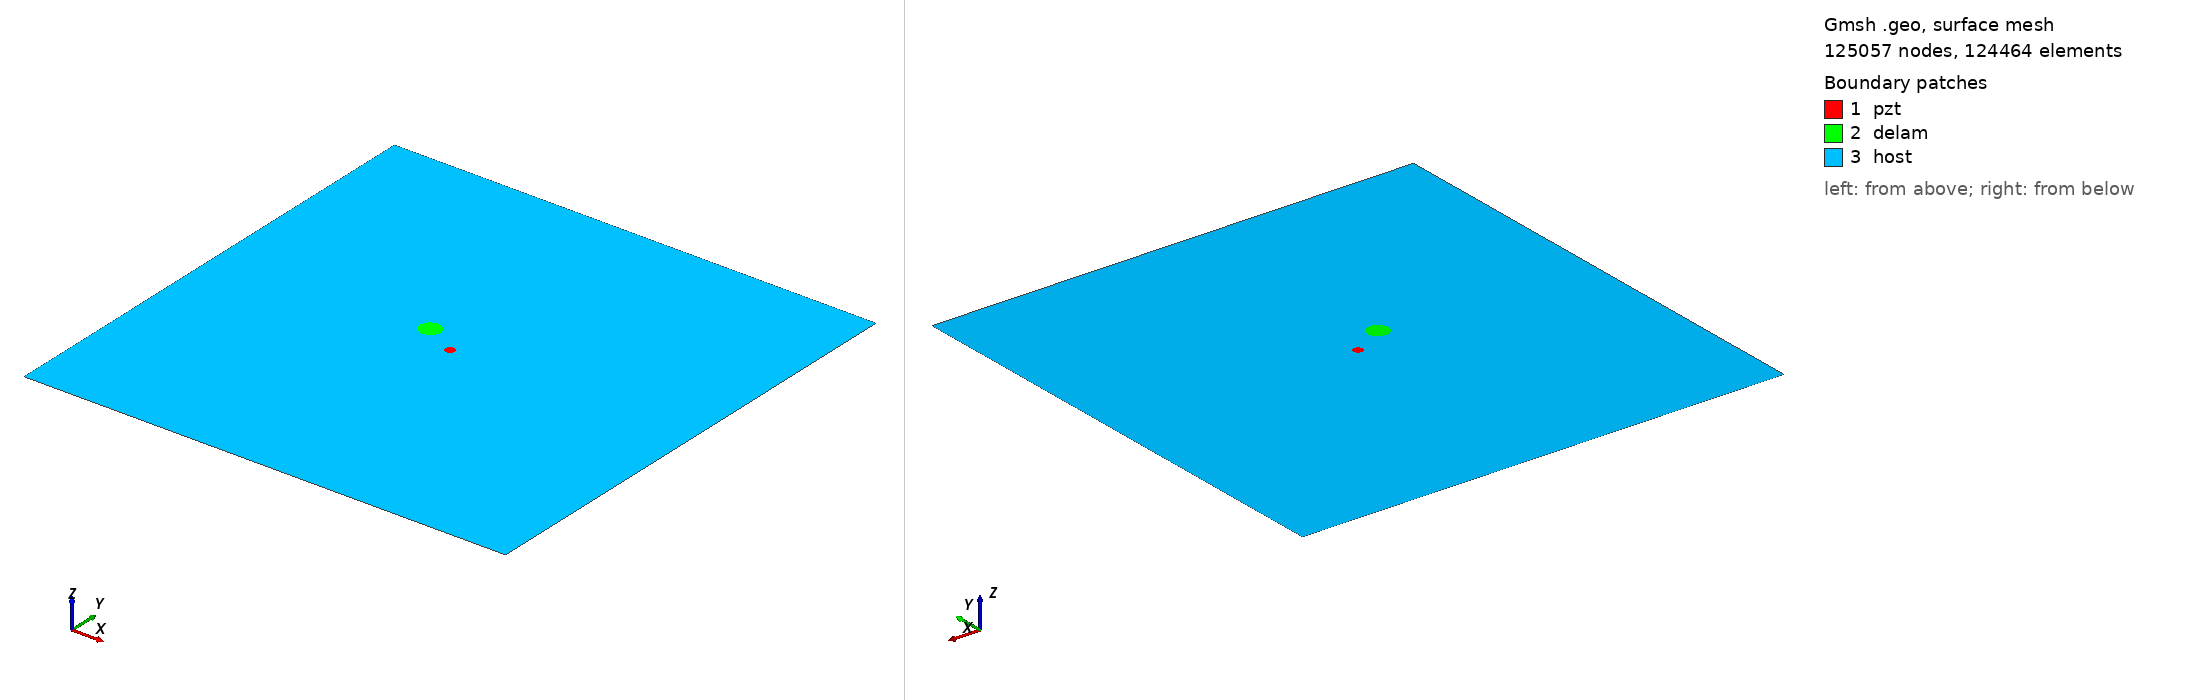

Gmsh geometry script, surface-meshed: 125057 nodes, 124464 surface elements. Boundary patches (legend numbers): 1 pzt, 2 delam, 3 host. Left view from above one corner, right view from below the opposite corner. Legend entries are the model's physical surfaces. The drawing asked Gmsh for element sizes between 1% and 20% of the model's largest extent; the script's own settings can give other sizes.

=== m2_rand_single_delam_384.geo (drawn) ===
SetFactory("OpenCASCADE");
L=0.500000; 
W=0.500000; 
a=0.010850; 
b=0.010649; 
x=0.214786; 
y=0.268936; 
alpha=0.020618 *Pi; 
r=0.005000; 
xpzt=0.250000; 
ypzt=0.250000; 
//+
Point(1) = {0, 0, 0, 1.0};
//+
Point(2) = {L, 0, 0, 1.0};
//+
Point(3) = {L, W, 0, 1.0};
//+
Point(4) = {0, W, 0, 1.0};
//+
Line(1) = {1, 2};
//+
Line(2) = {2, 3};
//+
Line(3) = {3, 4};
//+
Line(4) = {4, 1};
//+
Circle(5) = {xpzt, ypzt, -0, r, 0, 2*Pi};
//+
Ellipse(6) = {x, y, -0, a, b, 0, 2*Pi};
//+
Rotate {{0, 0, 1}, {x, y, 0}, alpha} {
  Curve{6}; 
}
//+
Curve Loop(1) = {4, 1, 2, 3};
//+
Curve Loop(2) = {6};
//+
Curve Loop(3) = {5};
//+
Curve Loop(4) = {6};
//+
Curve Loop(5) = {5};
//+
Plane Surface(1) = {5};
//+
Plane Surface(2) = {4};
//+
Plane Surface(3) = {1, 2, 3};
//+
Point(9) = {xpzt, ypzt, 0, 1.0};
//+
Point{9} In Surface {1};// mesh node at centre of pzt
//+
Physical Surface("pzt") = {1};
//+
Physical Surface("delam") = {2};
//+
Physical Surface("host") = {3};

Mesh.Algorithm = 6; // Frontal
Mesh.CharacteristicLengthFactor = 0.034000;
Mesh.CharacteristicLengthMin = 0.001000;
Mesh.CharacteristicLengthMax = 0.200000;
Mesh.RecombineAll = 1; // Apply recombination algorithm
Mesh.SubdivisionAlgorithm = 1; // 1: all quadrangles
Mesh.Smoothing = 1;
